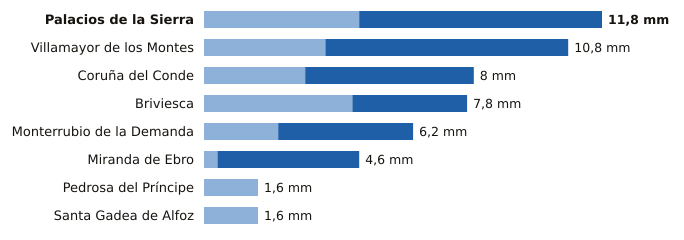

Source data for this figure (header and first rows):
estacion, provincia, indicativo, mm_6_dias_anteriores, mm_hoy, mm_7_dias, horas_de_hoy
Palacios de la Sierra, Burgos, 2298, 4.6, 7.2, 11.8, 21
Villamayor de los Montes, Burgos, 2311Y, 3.6, 7.2, 10.8, 21
Coruña del Conde, Burgos, 2106B, 3.0, 5.0, 8.0, 19
Briviesca, Burgos, 9031C, 4.4, 3.4, 7.8, 17
Monterrubio de la Demanda, Burgos, 2302N, 2.2, 4.0, 6.2, 20
Miranda de Ebro, Burgos, 9069C, 0.4, 4.2, 4.6, 20
Pedrosa del Príncipe, Burgos, 2290Y, 1.6, 0.0, 1.6, 21
Santa Gadea de Alfoz, Burgos, 9012E, 1.6, 0.0, 1.6, 16
